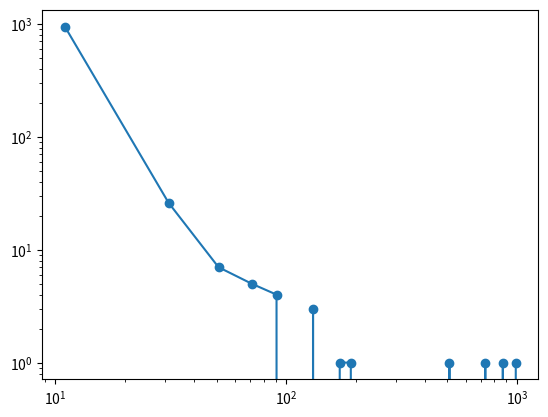
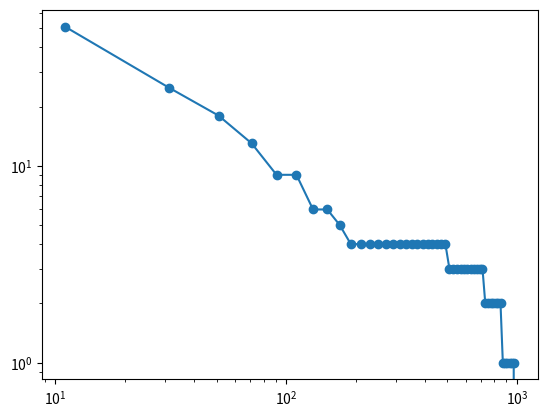
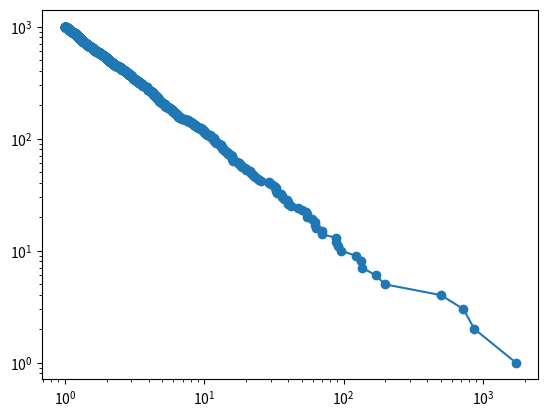

Write the Python code that produced these figures, in order.
"""
Created on Sun Aug 01 19:20:16 2010

Author: josef-pktd
"""
import numpy as np
from scipy import stats
import matplotlib.pyplot as plt
nobs = 1000
r = stats.pareto.rvs(1, size=nobs)
rhisto, e = np.histogram(np.clip(r, 0, 1000), bins=50)
plt.figure()
plt.loglog(e[:-1] + np.diff(e) / 2, rhisto, '-o')
plt.figure()
plt.loglog(e[:-1] + np.diff(e) / 2, nobs - rhisto.cumsum(), '-o')
rsind = np.argsort(r)
rs = r[rsind]
rsf = nobs - rsind.argsort()
plt.figure()
plt.loglog(rs, nobs - np.arange(nobs), '-o')
print(stats.linregress(np.log(rs), np.log(nobs - np.arange(nobs))))
plt.show()